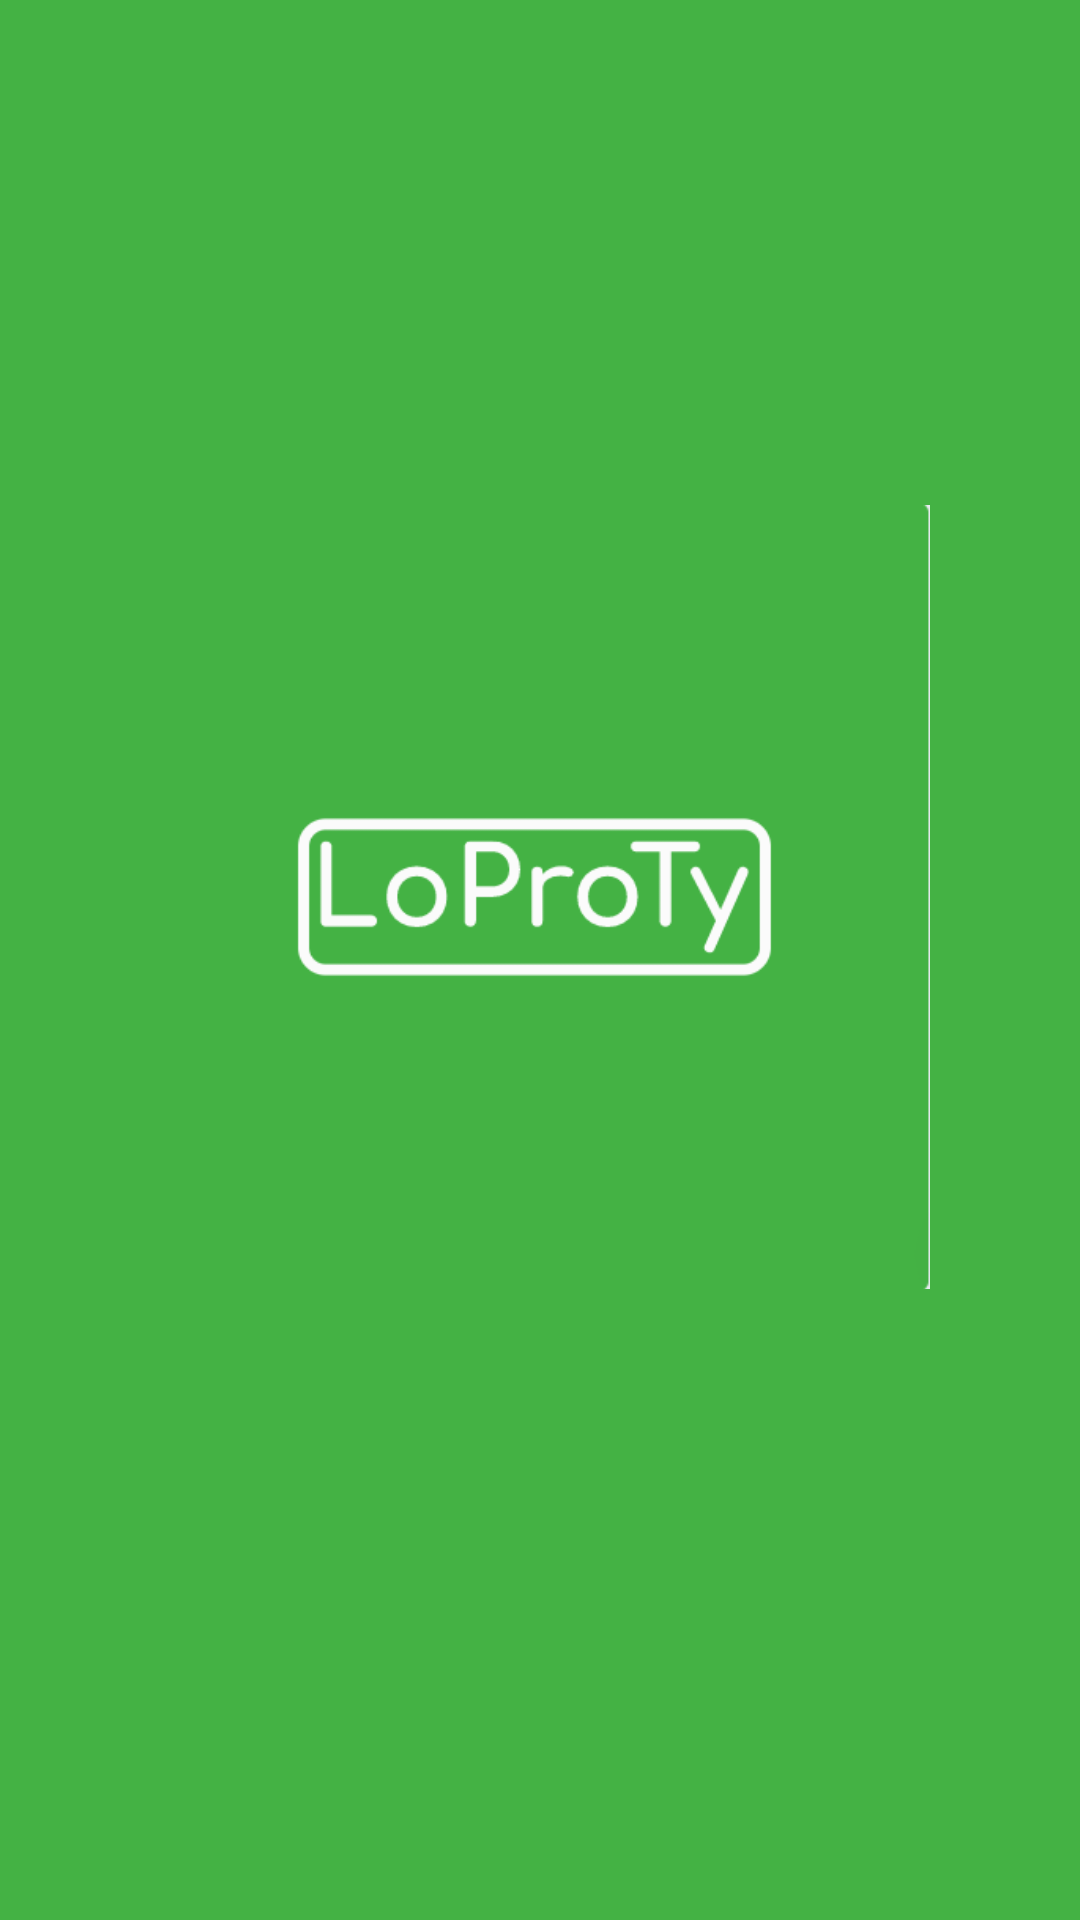

Layout XML and referenced resources for this Android screen:
<!-- AndroidManifest.xml: activity theme Theme.AppCompat.NoActionBar -->
<!-- res/layout/activity_splash_screen.xml -->
<?xml version="1.0" encoding="utf-8"?>
<androidx.constraintlayout.widget.ConstraintLayout xmlns:android="http://schemas.android.com/apk/res/android"
    xmlns:app="http://schemas.android.com/apk/res-auto"
    xmlns:tools="http://schemas.android.com/tools"
    android:layout_width="match_parent"
    android:layout_height="match_parent"
    tools:context=".SplashScreenActivity">

    <RelativeLayout
        android:layout_width="match_parent"
        android:layout_height="match_parent"
        android:background="@color/colorGreen">

        <ImageView
            android:layout_width="match_parent"
            android:layout_height="wrap_content"
            android:gravity="center"
            android:padding="50dp"
            android:src="@drawable/loproty"/>
    </RelativeLayout>

</androidx.constraintlayout.widget.ConstraintLayout>
<!-- resources referenced by this layout -->
<resources>
  <color name="colorGreen">#44B244</color>
  <!-- drawable loproty: png bitmap (drawable, 7167 bytes) -->
</resources>
